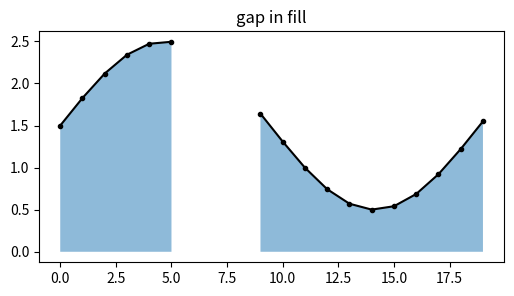

Python code for this plot:
# fill_between where the data has NaN gaps: the fill breaks at the gaps.
import numpy as np
import matplotlib.pyplot as plt

x = np.arange(20, dtype=float)
y = np.sin(x / 3) + 1.5
y[6:9] = np.nan
fig, ax = plt.subplots(figsize=(6, 3))
ax.fill_between(x, 0, y, alpha=0.5)
ax.plot(x, y, "k.-")
ax.set_title("gap in fill")
paths = ax.collections[0].get_paths()
print(len(paths))
fig.savefig("nan_fill.png")
